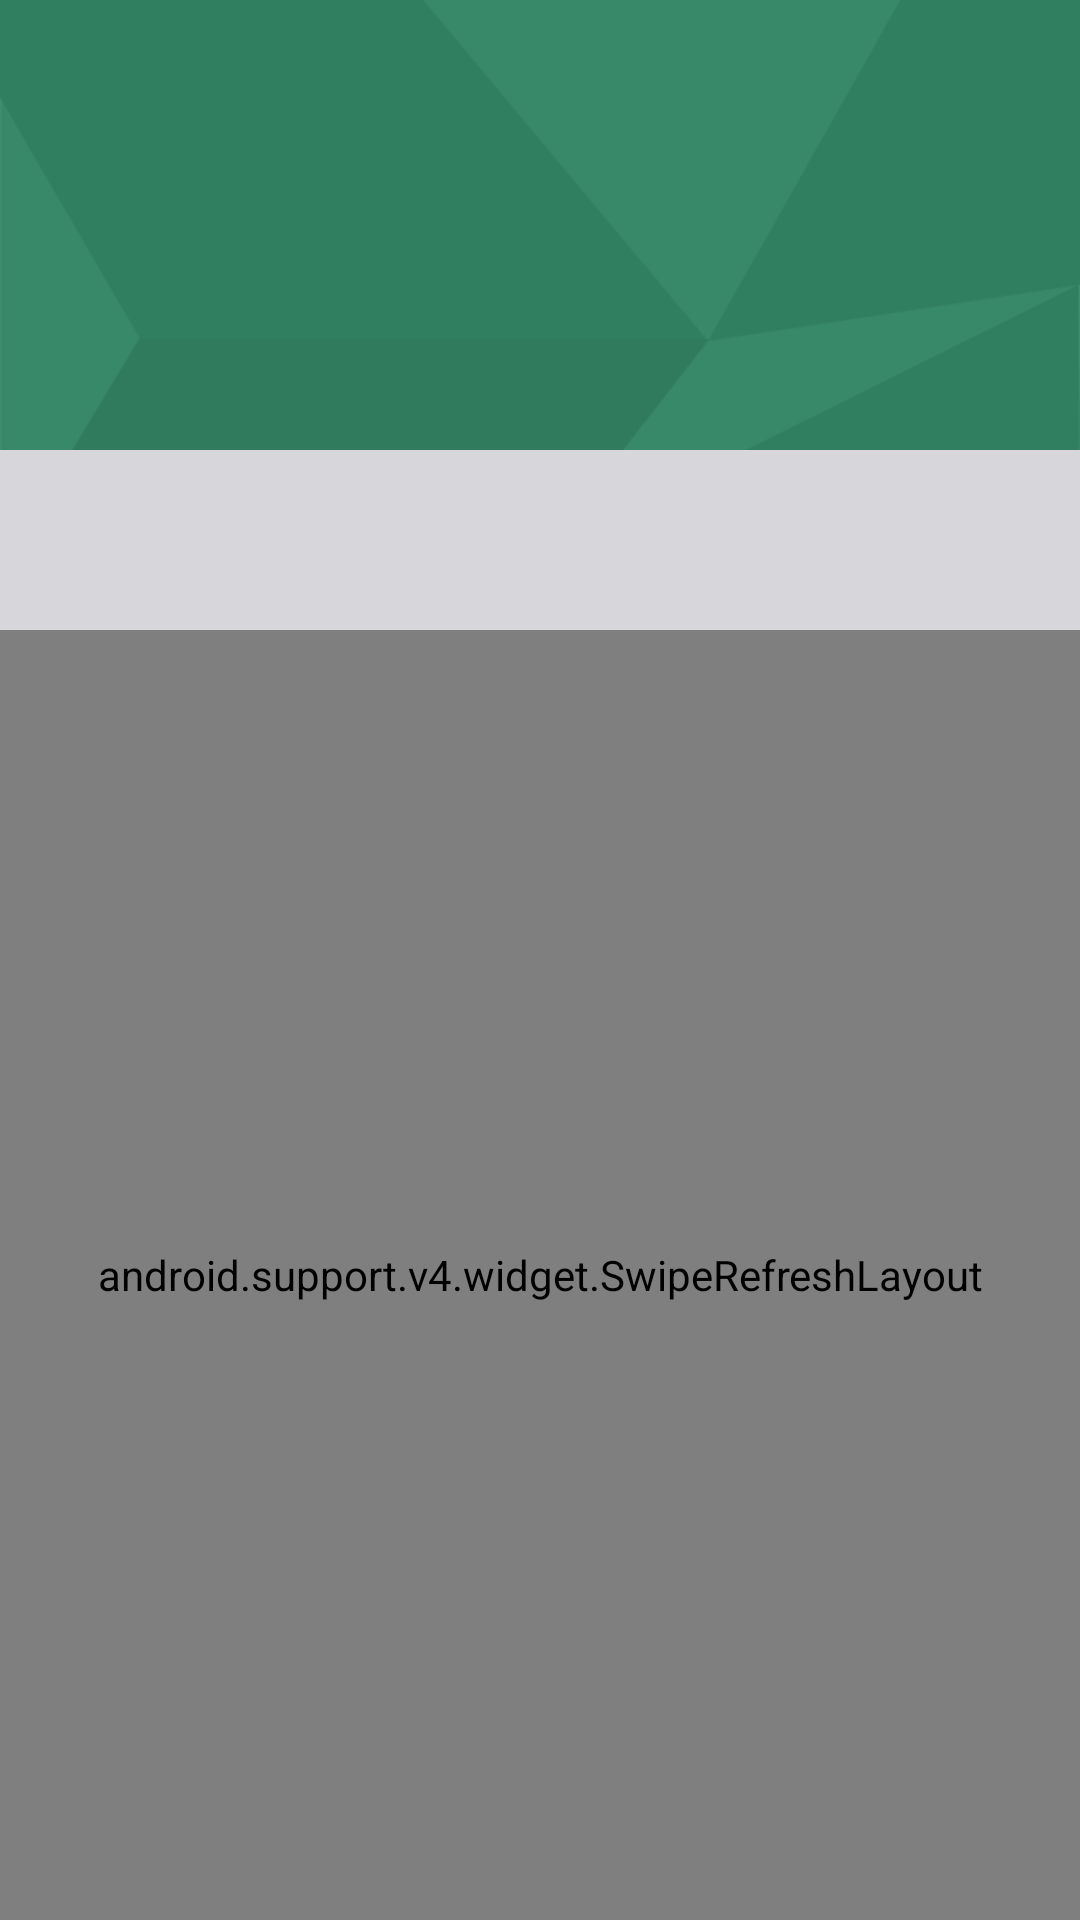

Reconstruct the res/layout file that produces this screen, plus the resources it refers to.
<!-- AndroidManifest.xml: application theme AppTheme -->
<!-- res/layout/activity_main.xml -->
<?xml version="1.0" encoding="utf-8"?>
<LinearLayout xmlns:android="http://schemas.android.com/apk/res/android"
    xmlns:app="http://schemas.android.com/apk/res-auto"
    xmlns:tools="http://schemas.android.com/tools"
    android:layout_width="match_parent"
    android:layout_height="match_parent"
    android:orientation="vertical"
    android:background="@color/bgAndDivider"
    tools:context=".MainActivity">

    
    <LinearLayout

        android:layout_width="match_parent"
        android:layout_height="wrap_content"
        android:orientation="vertical">

        <ImageView
            android:id="@+id/phone_pic"
            android:src="@drawable/bg_personal"
            android:scaleType="centerCrop"
            android:layout_width="match_parent"
            android:layout_height="150dp" />

        <RelativeLayout
            android:orientation="horizontal"
            android:focusable="false"
            android:layout_width="match_parent"
            android:layout_height="60dp">

            <TextView
                android:id="@+id/my_phone"
                android:visibility="gone"
                android:layout_margin="10dp"
                android:text="手机号为："
                android:gravity="center"
                android:layout_width="wrap_content"
                android:layout_height="match_parent" />

            <Button
                android:id="@+id/bind_click"
                android:textColor="@color/white"
                android:background="@drawable/grassgray_edit"
                android:layout_margin="10dp"
                android:layout_alignParentEnd="true"
                android:layout_gravity="end"
                android:visibility="gone"
                android:text="绑定手机"
                android:onClick="tobindphoneActivity"
                android:layout_width="wrap_content"
                android:layout_height="wrap_content"
                android:layout_alignParentRight="true" />
        </RelativeLayout>

    </LinearLayout>

    <android.support.v4.widget.SwipeRefreshLayout
        android:id="@+id/swipe_refresh"
        android:layout_width="match_parent"
        android:layout_height="match_parent">

        
        <ListView
            android:id="@+id/android:list"
            android:layout_width="match_parent"
            android:layout_height="match_parent"
            android:scrollbars="none"
            android:padding="20dp"
            android:divider="@color/bgAndDivider"
            android:dividerHeight="12dp" />

        
        <TextView
            android:id="@id/android:empty"
            android:layout_width="match_parent"
            android:layout_height="match_parent"
            android:textColor="#FF0000"
            android:text="没有获取到数据"
            android:gravity="center_vertical|center_horizontal" />
    </android.support.v4.widget.SwipeRefreshLayout>


</LinearLayout>
<!-- resources referenced by this layout -->
<resources>
  <color name="bgAndDivider">#D7D6DB</color>
  <color name="white">#ffffff</color>
  <!-- drawable bg_personal: png bitmap (drawable, 9456 bytes) -->
  <!-- drawable grassgray_edit (drawable) -->
  <?xml version="1.0" encoding="utf-8"?>
  <shape xmlns:android="http://schemas.android.com/apk/res/android" >
      <corners android:radius="5dp" />
      <solid android:color="@color/grassgreen"/>
  </shape>
  <style name="AppTheme" parent="Theme.AppCompat.Light.DarkActionBar">
          
          <item name="colorPrimary">@color/colorPrimary</item>
          <item name="colorPrimaryDark">@color/colorPrimaryDark</item>
          <item name="colorAccent">@color/colorAccent</item>
      </style>
  <color name="grassgreen">#2F9772</color>
  <color name="colorPrimary">#3F51B5</color>
  <color name="colorPrimaryDark">#303F9F</color>
  <color name="colorAccent">#FF4081</color>
</resources>
